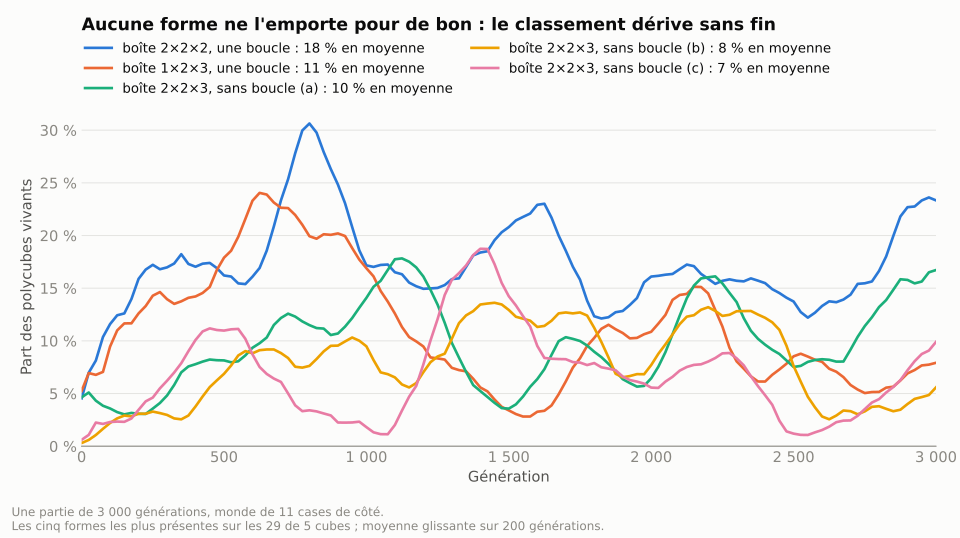

Source data for this figure (header and first rows):
period_start, shape, box_side_1, box_side_2, box_side_3, loops, share, mean_polycubes
0, 000 001 002 003 010, 1, 2, 4, 0, 0.00202, 39.7
0, 000 001 002 003 011, 1, 2, 4, 0, 0.00302, 39.7
0, 000 001 002 010 011, 1, 2, 3, 1, 0.05242, 39.7
0, 000 001 002 010 100, 2, 2, 3, 0, 0.02319, 39.7
0, 000 001 002 010 101, 2, 2, 3, 0, 0.02621, 39.7
0, 000 001 002 010 102, 2, 2, 3, 0, 0.02117, 39.7
0, 000 001 002 011 021, 1, 3, 3, 0, 0.02823, 39.7
0, 000 001 002 011 100, 2, 2, 3, 0, 0.00504, 39.7
0, 000 001 002 011 101, 2, 2, 3, 0, 0.04637, 39.7
0, 000 001 002 011 111, 2, 2, 3, 0, 0.3276, 39.7
0, 000 001 002 012 013, 1, 2, 4, 0, 0.02016, 39.7
0, 000 001 002 012 100, 2, 2, 3, 0, 0.00302, 39.7
0, 000 001 002 012 112, 2, 2, 3, 0, 0.01008, 39.7
0, 000 001 010 011 100, 2, 2, 2, 1, 0.04536, 39.7
0, 000 001 010 101 102, 2, 2, 3, 0, 0.09476, 39.7
0, 000 001 010 101 110, 2, 2, 2, 0, 0.00202, 39.7
0, 000 001 011 012 021, 1, 3, 3, 0, 0.2188, 39.7
0, 000 001 011 012 022, 1, 3, 3, 0, 0.01714, 39.7
0, 000 001 011 012 101, 2, 2, 3, 0, 0.00605, 39.7
0, 000 001 011 101 102, 2, 2, 3, 0, 0.00302, 39.7
0, 000 001 011 111 112, 2, 2, 3, 0, 0.03831, 39.7
0, 000 001 101 111 112, 2, 2, 3, 0, 0.00403, 39.7
0, 001 010 011 012 021, 1, 3, 3, 0, 0.00202, 39.7
25, 000 001 002 003 010, 1, 2, 4, 0, 0.00618, 103.6
25, 000 001 002 003 011, 1, 2, 4, 0, 0.01505, 103.6
25, 000 001 002 010 011, 1, 2, 3, 1, 0.08645, 103.6
25, 000 001 002 010 012, 1, 2, 3, 0, 0.00232, 103.6
25, 000 001 002 010 020, 1, 3, 3, 0, 0.00540, 103.6
25, 000 001 002 010 100, 2, 2, 3, 0, 0.02046, 103.6
25, 000 001 002 010 101, 2, 2, 3, 0, 0.06175, 103.6
25, 000 001 002 010 102, 2, 2, 3, 0, 0.01003, 103.6
25, 000 001 002 010 110, 2, 2, 3, 0, 0.00232, 103.6
25, 000 001 002 011 021, 1, 3, 3, 0, 0.03010, 103.6
25, 000 001 002 011 100, 2, 2, 3, 0, 0.00579, 103.6
25, 000 001 002 011 101, 2, 2, 3, 0, 0.05558, 103.6
25, 000 001 002 011 111, 2, 2, 3, 0, 0.2238, 103.6
25, 000 001 002 012 013, 1, 2, 4, 0, 0.04786, 103.6
25, 000 001 002 012 100, 2, 2, 3, 0, 0.01853, 103.6
25, 000 001 002 012 112, 2, 2, 3, 0, 0.00502, 103.6
25, 000 001 010 011 100, 2, 2, 2, 1, 0.09417, 103.6
25, 000 001 010 101 102, 2, 2, 3, 0, 0.07140, 103.6
25, 000 001 010 101 110, 2, 2, 2, 0, 0.00425, 103.6
25, 000 001 010 110 120, 2, 2, 3, 0, 0.00116, 103.6
25, 000 001 011 012 021, 1, 3, 3, 0, 0.1571, 103.6
25, 000 001 011 012 022, 1, 3, 3, 0, 0.00232, 103.6
25, 000 001 011 012 101, 2, 2, 3, 0, 0.01544, 103.6
25, 000 001 011 021 022, 1, 3, 3, 0, 0.01081, 103.6
25, 000 001 011 101 102, 2, 2, 3, 0, 0.00888, 103.6
25, 000 001 011 111 112, 2, 2, 3, 0, 0.02084, 103.6
25, 000 001 101 111 112, 2, 2, 3, 0, 0.01660, 103.6
25, 001 010 011 012 021, 1, 3, 3, 0, 0.00039, 103.6
50, 000 001 002 003 010, 1, 2, 4, 0, 0.00077, 103.9
50, 000 001 002 003 011, 1, 2, 4, 0, 0.01425, 103.9
50, 000 001 002 010 011, 1, 2, 3, 1, 0.06430, 103.9
50, 000 001 002 010 012, 1, 2, 3, 0, 0.00270, 103.9
50, 000 001 002 010 020, 1, 3, 3, 0, 0.02118, 103.9
50, 000 001 002 010 100, 2, 2, 3, 0, 0.00539, 103.9
50, 000 001 002 010 101, 2, 2, 3, 0, 0.04582, 103.9
50, 000 001 002 010 102, 2, 2, 3, 0, 0.00308, 103.9
50, 000 001 002 010 110, 2, 2, 3, 0, 0.00154, 103.9
... 3,063 more rows
